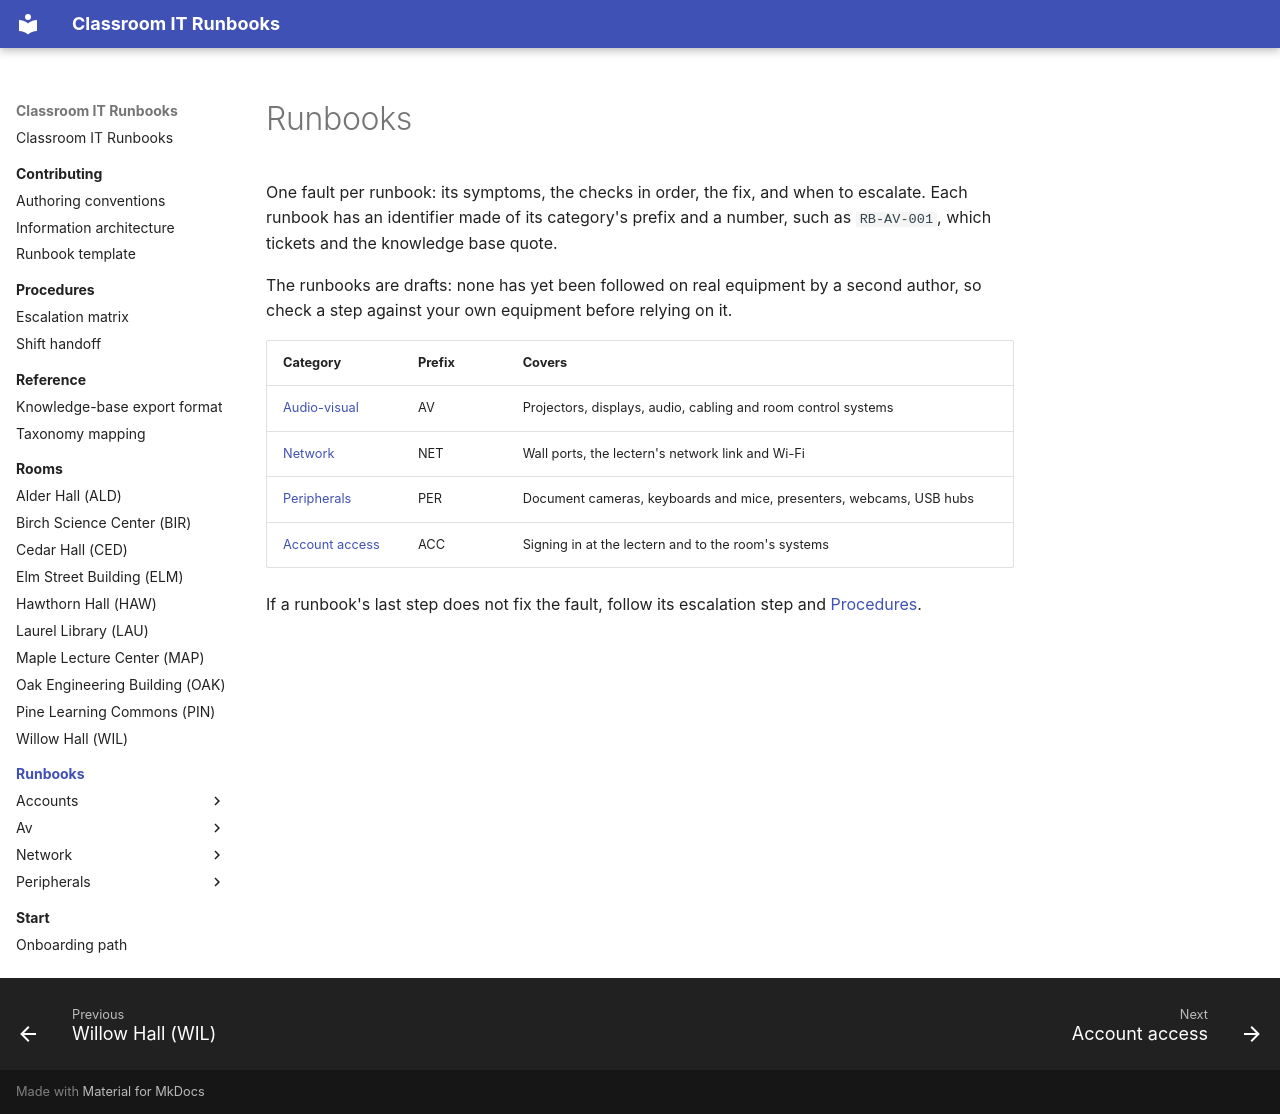

repository: PuruSaluja/classroom-it-runbooks · page: runbooks/index.html · generator: mkdocs

# Runbooks

One fault per runbook: its symptoms, the checks in order, the fix, and when
to escalate. Each runbook has an identifier made of its category's prefix
and a number, such as `RB-AV-001`, which tickets and the knowledge base
quote.

The runbooks are drafts: none has yet been followed on real equipment by a
second author, so check a step against your own equipment before relying on
it.

| Category | Prefix | Covers |
| --- | --- | --- |
| [Audio-visual](av/index.md) | AV | Projectors, displays, audio, cabling and room control systems |
| [Network](network/index.md) | NET | Wall ports, the lectern's network link and Wi-Fi |
| [Peripherals](peripherals/index.md) | PER | Document cameras, keyboards and mice, presenters, webcams, USB hubs |
| [Account access](accounts/index.md) | ACC | Signing in at the lectern and to the room's systems |

If a runbook's last step does not fix the fault, follow its escalation
step and [Procedures](../procedures/index.md).
